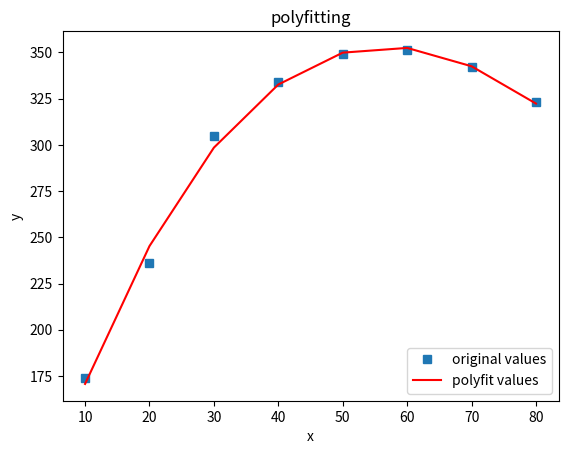

Generate this figure with matplotlib:
import numpy as np
import matplotlib.pyplot as plt

# 定义x、y散点坐标
x = [10,20,30,40,50,60,70,80]
x = np.array(x)
print('x is :\n',x)
num = [174,236,305,334,349,351,342,323]
y = np.array(num)
print('y is :\n',y)
#用3次多项式拟合
f1 = np.polyfit(x, y, 3)
print('f1 is :\n',f1)
p1 = np.poly1d(f1)
print('p1 is :\n',p1)

#也可使用yvals=np.polyval(f1, x)
yvals = p1(x) # 拟合y值
print('yvals is :\n',yvals)
#绘图
plot1 = plt.plot(x, y, 's',label='original values')
plot2 = plt.plot(x, yvals, 'r',label='polyfit values')
plt.xlabel('x')
plt.ylabel('y')
plt.legend(loc=4) #指定legend的位置右下角
plt.title('polyfitting')
plt.show()
